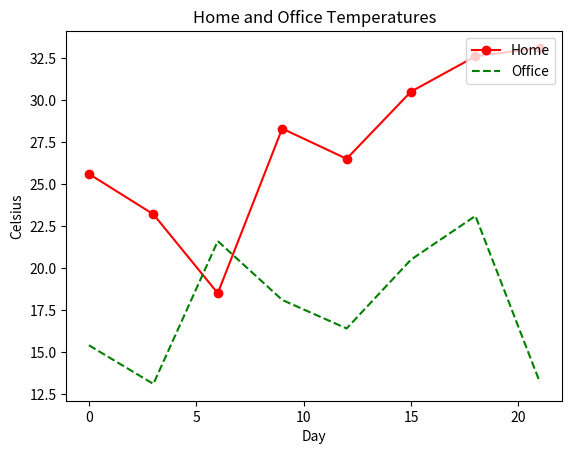

The matplotlib source for this figure:
import matplotlib.pyplot as plt

days = range(0, 22, 3)
celsius1 = [25.6, 23.2, 18.5, 28.3, 26.5, 30.5, 32.6, 33.1]
celsius2 = [15.4, 13.1, 21.6, 18.1, 16.4, 20.5, 23.1, 13.2]

plt.plot(days, celsius1, "r-o", label="Home")
plt.plot(days, celsius2, "g--", label="Office")
plt.legend(loc=1)
plt.xlabel("Day")
plt.ylabel("Celsius")
plt.title("Home and Office Temperatures")
plt.show()

